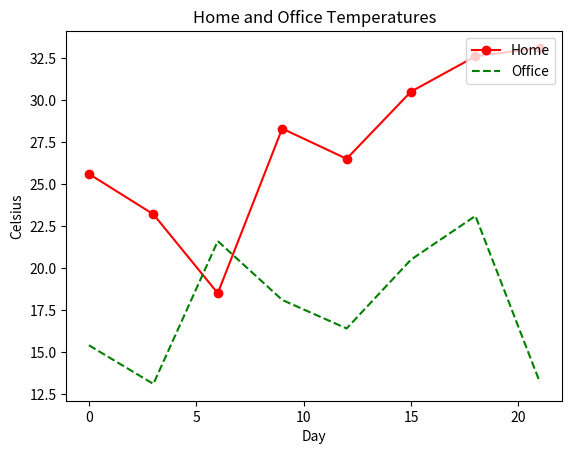

The matplotlib source for this figure:
import matplotlib.pyplot as plt

days = range(0, 22, 3)
celsius1 = [25.6, 23.2, 18.5, 28.3, 26.5, 30.5, 32.6, 33.1]
celsius2 = [15.4, 13.1, 21.6, 18.1, 16.4, 20.5, 23.1, 13.2]

plt.plot(days, celsius1, "r-o", label="Home")
plt.plot(days, celsius2, "g--", label="Office")
plt.legend(loc=1)
plt.xlabel("Day")
plt.ylabel("Celsius")
plt.title("Home and Office Temperatures")
plt.show()

